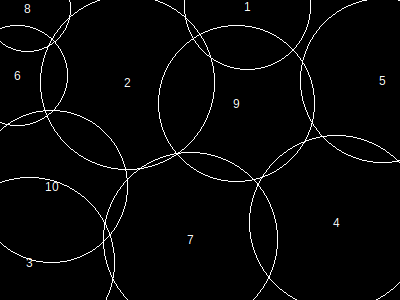

The table this chart was drawn from, first rows:
, x, y, height, r, area, overlap, overflow, forwardOverlap, backwardOverlap, regionX, regionY, regionArea, regionCoveredArea, regionCıııoveredPercentage, regionOverlap, regionOverflow, regionCoveredPercentage
1, 248, 7, 110, 63, 12637, 0, 5493, 0, 0, 400, 300, 120000, 117641, 0, 26804, 35920, 98.03
2, 128, 83, 151, 87, 24033, 294, 197, 0, 0, 400, 300, 120000, 117641, 0, 26804, 35920, 98.03
3, 30, 263, 148, 85, 22941, 0, 10526, 0, 0, 400, 300, 120000, 117641, 0, 26804, 35920, 98.03
4, 337, 223, 151, 87, 24033, 0, 2530, 0, 0, 400, 300, 120000, 117641, 0, 26804, 35920, 98.03
5, 383, 81, 143, 82, 21369, 1136, 7867, 0, 0, 400, 300, 120000, 117641, 0, 26804, 35920, 98.03
6, 18, 76, 87, 50, 8005, 1494, 2269, 0, 0, 400, 300, 120000, 117641, 0, 26804, 35920, 98.03
7, 191, 240, 151, 87, 24033, 2383, 2351, 0, 0, 400, 300, 120000, 117641, 0, 26804, 35920, 98.03
8, 28, 9, 75, 43, 5941, 1244, 2744, 0, 0, 400, 300, 120000, 117641, 0, 26804, 35920, 98.03
9, 237, 104, 136, 78, 19341, 9854, 0, 0, 0, 400, 300, 120000, 117641, 0, 26804, 35920, 98.03
10, 52, 187, 132, 76, 18341, 10708, 1943, 0, 0, 400, 300, 120000, 117641, 0, 26804, 35920, 98.03
